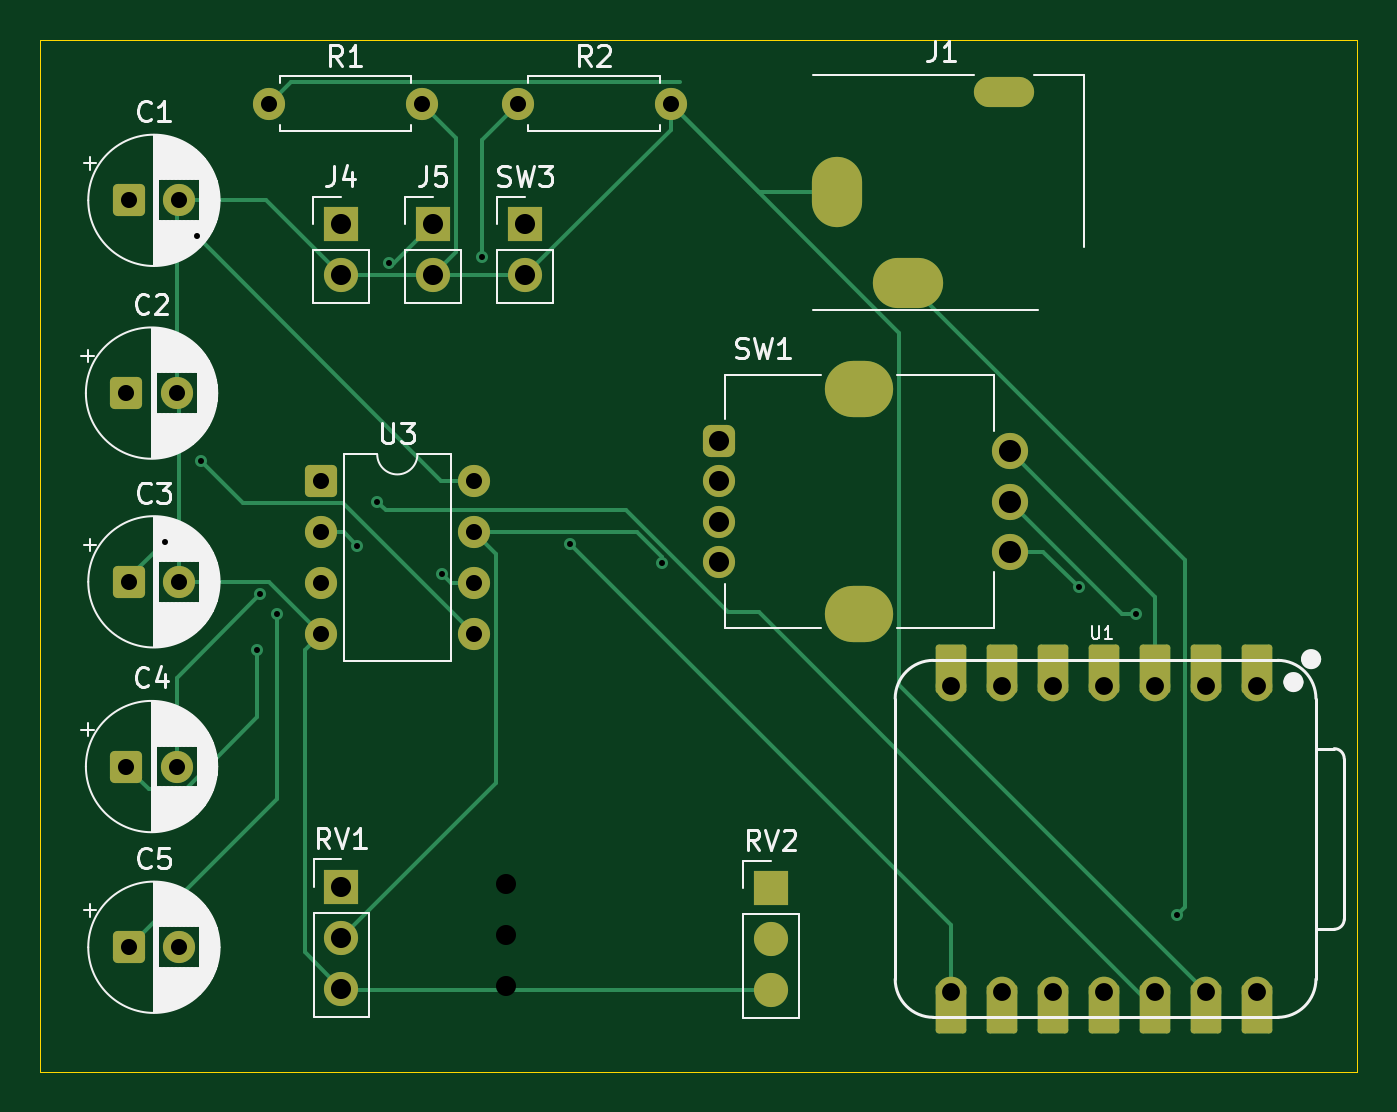
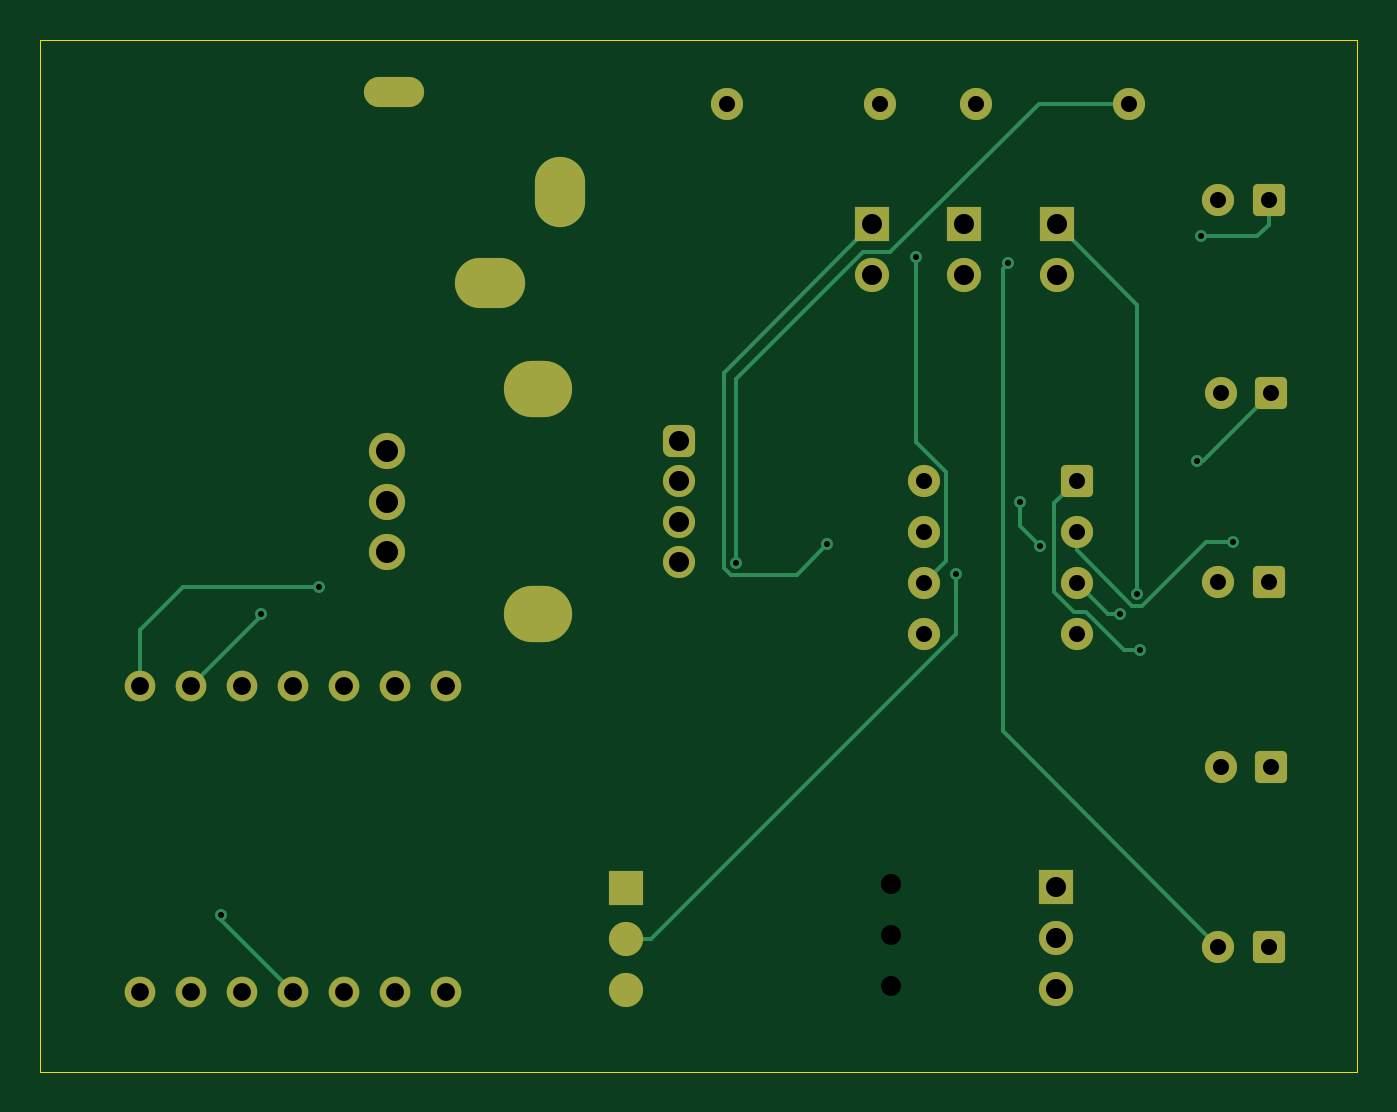
Circuit board: 11 layer files. Board 65.6 x 51.4 mm.
- bottom_copper: radio-B_Cu.gbr (9132 bytes)
- bottom_mask: radio-B_Mask.gbr (3372 bytes)
- paste: radio-B_Paste.gbr (450 bytes)
- bottom_silk: radio-B_Silkscreen.gbr (451 bytes)
- outline: radio-Edge_Cuts.gbr (604 bytes)
- top_copper: radio-F_Cu.gbr (11262 bytes)
- top_mask: radio-F_Mask.gbr (4069 bytes)
- paste: radio-F_Paste.gbr (450 bytes)
- top_silk: radio-F_Silkscreen.gbr (56849 bytes)
- drill: radio-NPTH.drl (264 bytes)
- drill: radio-PTH.drl (1866 bytes)

=== bottom_copper: radio-B_Cu.gbr (9132 bytes, source omitted) ===
=== bottom_mask: radio-B_Mask.gbr ===
%TF.GenerationSoftware,KiCad,Pcbnew,10.0.3*%
%TF.CreationDate,2026-09-18T23:32:06-04:00*%
%TF.ProjectId,radio,72616469-6f2e-46b6-9963-61645f706362,rev?*%
%TF.SameCoordinates,Original*%
%TF.FileFunction,Soldermask,Bot*%
%TF.FilePolarity,Negative*%
%FSLAX46Y46*%
G04 Gerber Fmt 4.6, Leading zero omitted, Abs format (unit mm)*
G04 Created by KiCad (PCBNEW 10.0.3) date 2026-09-18 23:32:06*
%MOMM*%
%LPD*%
G01*
G04 APERTURE LIST*
G04 Aperture macros list*
%AMRoundRect*
0 Rectangle with rounded corners*
0 $1 Rounding radius*
0 $2 $3 $4 $5 $6 $7 $8 $9 X,Y pos of 4 corners*
0 Add a 4 corners polygon primitive as box body*
4,1,4,$2,$3,$4,$5,$6,$7,$8,$9,$2,$3,0*
0 Add four circle primitives for the rounded corners*
1,1,$1+$1,$2,$3*
1,1,$1+$1,$4,$5*
1,1,$1+$1,$6,$7*
1,1,$1+$1,$8,$9*
0 Add four rect primitives between the rounded corners*
20,1,$1+$1,$2,$3,$4,$5,0*
20,1,$1+$1,$4,$5,$6,$7,0*
20,1,$1+$1,$6,$7,$8,$9,0*
20,1,$1+$1,$8,$9,$2,$3,0*%
G04 Aperture macros list end*
%ADD10O,3.500000X2.500000*%
%ADD11O,2.500000X3.500000*%
%ADD12O,3.000000X1.500000*%
%ADD13C,1.524000*%
%ADD14C,1.600000*%
%ADD15RoundRect,0.250000X-0.550000X-0.550000X0.550000X-0.550000X0.550000X0.550000X-0.550000X0.550000X0*%
%ADD16RoundRect,0.400000X0.400000X-0.400000X0.400000X0.400000X-0.400000X0.400000X-0.400000X-0.400000X0*%
%ADD17C,1.800000*%
%ADD18O,3.400000X2.800000*%
%ADD19R,1.700000X1.700000*%
%ADD20C,1.700000*%
G04 APERTURE END LIST*
D10*
%TO.C,J1*%
X139000000Y-70100000D03*
D11*
X135500000Y-65600000D03*
D12*
X143800000Y-60600000D03*
%TD*%
D13*
%TO.C,U1*%
X156420000Y-90180000D03*
X153880000Y-90180000D03*
X151340000Y-90180000D03*
X148800000Y-90180000D03*
X146260000Y-90180000D03*
X143720000Y-90180000D03*
X141180000Y-90180000D03*
X141180000Y-105420000D03*
X143720000Y-105420000D03*
X146260000Y-105420000D03*
X148800000Y-105420000D03*
X151340000Y-105420000D03*
X153880000Y-105420000D03*
X156420000Y-105420000D03*
%TD*%
D14*
%TO.C,C2*%
X102600000Y-75600000D03*
D15*
X100100000Y-75600000D03*
%TD*%
D16*
%TO.C,SW1*%
X129600000Y-78000000D03*
D14*
X129600000Y-80000000D03*
X129600000Y-82000000D03*
X129600000Y-84000000D03*
D17*
X144100000Y-83500000D03*
X144100000Y-81000000D03*
X144100000Y-78500000D03*
D18*
X136600000Y-75400000D03*
X136600000Y-86600000D03*
%TD*%
D19*
%TO.C,J5*%
X115365000Y-67195000D03*
D20*
X115365000Y-69735000D03*
%TD*%
D15*
%TO.C,C5*%
X100217621Y-103200000D03*
D14*
X102717621Y-103200000D03*
%TD*%
D19*
%TO.C,J4*%
X110775000Y-67195000D03*
D20*
X110775000Y-69735000D03*
%TD*%
D15*
%TO.C,U3*%
X109780000Y-79980000D03*
D14*
X109780000Y-82520000D03*
X109780000Y-85060000D03*
X109780000Y-87600000D03*
X117400000Y-87600000D03*
X117400000Y-85060000D03*
X117400000Y-82520000D03*
X117400000Y-79980000D03*
%TD*%
D15*
%TO.C,C3*%
X100217621Y-85000000D03*
D14*
X102717621Y-85000000D03*
%TD*%
D15*
%TO.C,C1*%
X100217621Y-66000000D03*
D14*
X102717621Y-66000000D03*
%TD*%
D19*
%TO.C,RV2*%
X132200000Y-100260000D03*
D20*
X132200000Y-102800000D03*
X132200000Y-105340000D03*
%TD*%
D14*
%TO.C,R1*%
X107190000Y-61200000D03*
X114810000Y-61200000D03*
%TD*%
%TO.C,R2*%
X119580000Y-61200000D03*
X127200000Y-61200000D03*
%TD*%
D15*
%TO.C,C4*%
X100100000Y-94200000D03*
D14*
X102600000Y-94200000D03*
%TD*%
D19*
%TO.C,SW3*%
X119955000Y-67195000D03*
D20*
X119955000Y-69735000D03*
%TD*%
D19*
%TO.C,RV1*%
X110800000Y-100200000D03*
D20*
X110800000Y-102740000D03*
X110800000Y-105280000D03*
%TD*%
M02*

=== paste: radio-B_Paste.gbr ===
%TF.GenerationSoftware,KiCad,Pcbnew,10.0.3*%
%TF.CreationDate,2026-09-18T23:32:05-04:00*%
%TF.ProjectId,radio,72616469-6f2e-46b6-9963-61645f706362,rev?*%
%TF.SameCoordinates,Original*%
%TF.FileFunction,Paste,Bot*%
%TF.FilePolarity,Positive*%
%FSLAX46Y46*%
G04 Gerber Fmt 4.6, Leading zero omitted, Abs format (unit mm)*
G04 Created by KiCad (PCBNEW 10.0.3) date 2026-09-18 23:32:05*
%MOMM*%
%LPD*%
G01*
G04 APERTURE LIST*
G04 APERTURE END LIST*
M02*

=== bottom_silk: radio-B_Silkscreen.gbr ===
%TF.GenerationSoftware,KiCad,Pcbnew,10.0.3*%
%TF.CreationDate,2026-09-18T23:32:06-04:00*%
%TF.ProjectId,radio,72616469-6f2e-46b6-9963-61645f706362,rev?*%
%TF.SameCoordinates,Original*%
%TF.FileFunction,Legend,Bot*%
%TF.FilePolarity,Positive*%
%FSLAX46Y46*%
G04 Gerber Fmt 4.6, Leading zero omitted, Abs format (unit mm)*
G04 Created by KiCad (PCBNEW 10.0.3) date 2026-09-18 23:32:06*
%MOMM*%
%LPD*%
G01*
G04 APERTURE LIST*
G04 APERTURE END LIST*
M02*

=== outline: radio-Edge_Cuts.gbr ===
%TF.GenerationSoftware,KiCad,Pcbnew,10.0.3*%
%TF.CreationDate,2026-09-18T23:32:06-04:00*%
%TF.ProjectId,radio,72616469-6f2e-46b6-9963-61645f706362,rev?*%
%TF.SameCoordinates,Original*%
%TF.FileFunction,Profile,NP*%
%FSLAX46Y46*%
G04 Gerber Fmt 4.6, Leading zero omitted, Abs format (unit mm)*
G04 Created by KiCad (PCBNEW 10.0.3) date 2026-09-18 23:32:06*
%MOMM*%
%LPD*%
G01*
G04 APERTURE LIST*
%TA.AperFunction,Profile*%
%ADD10C,0.050000*%
%TD*%
G04 APERTURE END LIST*
D10*
X95800000Y-58000000D02*
X161400000Y-58000000D01*
X161400000Y-109400000D01*
X95800000Y-109400000D01*
X95800000Y-58000000D01*
M02*

=== top_copper: radio-F_Cu.gbr (11262 bytes, source omitted) ===
=== top_mask: radio-F_Mask.gbr ===
%TF.GenerationSoftware,KiCad,Pcbnew,10.0.3*%
%TF.CreationDate,2026-09-18T23:32:06-04:00*%
%TF.ProjectId,radio,72616469-6f2e-46b6-9963-61645f706362,rev?*%
%TF.SameCoordinates,Original*%
%TF.FileFunction,Soldermask,Top*%
%TF.FilePolarity,Negative*%
%FSLAX46Y46*%
G04 Gerber Fmt 4.6, Leading zero omitted, Abs format (unit mm)*
G04 Created by KiCad (PCBNEW 10.0.3) date 2026-09-18 23:32:06*
%MOMM*%
%LPD*%
G01*
G04 APERTURE LIST*
G04 Aperture macros list*
%AMRoundRect*
0 Rectangle with rounded corners*
0 $1 Rounding radius*
0 $2 $3 $4 $5 $6 $7 $8 $9 X,Y pos of 4 corners*
0 Add a 4 corners polygon primitive as box body*
4,1,4,$2,$3,$4,$5,$6,$7,$8,$9,$2,$3,0*
0 Add four circle primitives for the rounded corners*
1,1,$1+$1,$2,$3*
1,1,$1+$1,$4,$5*
1,1,$1+$1,$6,$7*
1,1,$1+$1,$8,$9*
0 Add four rect primitives between the rounded corners*
20,1,$1+$1,$2,$3,$4,$5,0*
20,1,$1+$1,$4,$5,$6,$7,0*
20,1,$1+$1,$6,$7,$8,$9,0*
20,1,$1+$1,$8,$9,$2,$3,0*%
G04 Aperture macros list end*
%ADD10O,3.500000X2.500000*%
%ADD11O,2.500000X3.500000*%
%ADD12O,3.000000X1.500000*%
%ADD13RoundRect,0.152400X0.609600X-1.063600X0.609600X1.063600X-0.609600X1.063600X-0.609600X-1.063600X0*%
%ADD14C,1.524000*%
%ADD15RoundRect,0.152400X-0.609600X1.063600X-0.609600X-1.063600X0.609600X-1.063600X0.609600X1.063600X0*%
%ADD16C,1.600000*%
%ADD17RoundRect,0.250000X-0.550000X-0.550000X0.550000X-0.550000X0.550000X0.550000X-0.550000X0.550000X0*%
%ADD18RoundRect,0.400000X0.400000X-0.400000X0.400000X0.400000X-0.400000X0.400000X-0.400000X-0.400000X0*%
%ADD19C,1.800000*%
%ADD20O,3.400000X2.800000*%
%ADD21R,1.700000X1.700000*%
%ADD22C,1.700000*%
G04 APERTURE END LIST*
D10*
%TO.C,J1*%
X139000000Y-70100000D03*
D11*
X135500000Y-65600000D03*
D12*
X143800000Y-60600000D03*
%TD*%
D13*
%TO.C,U1*%
X156420000Y-89345000D03*
D14*
X156420000Y-90180000D03*
D13*
X153880000Y-89345000D03*
D14*
X153880000Y-90180000D03*
D13*
X151340000Y-89345000D03*
D14*
X151340000Y-90180000D03*
D13*
X148800000Y-89345000D03*
D14*
X148800000Y-90180000D03*
D13*
X146260000Y-89345000D03*
D14*
X146260000Y-90180000D03*
D13*
X143720000Y-89345000D03*
D14*
X143720000Y-90180000D03*
D13*
X141180000Y-89345000D03*
D14*
X141180000Y-90180000D03*
X141180000Y-105420000D03*
D15*
X141180000Y-106255000D03*
D14*
X143720000Y-105420000D03*
D15*
X143720000Y-106255000D03*
D14*
X146260000Y-105420000D03*
D15*
X146260000Y-106255000D03*
D14*
X148800000Y-105420000D03*
D15*
X148800000Y-106255000D03*
D14*
X151340000Y-105420000D03*
D15*
X151340000Y-106255000D03*
D14*
X153880000Y-105420000D03*
D15*
X153880000Y-106255000D03*
D14*
X156420000Y-105420000D03*
D15*
X156420000Y-106255000D03*
%TD*%
D16*
%TO.C,C2*%
X102600000Y-75600000D03*
D17*
X100100000Y-75600000D03*
%TD*%
D18*
%TO.C,SW1*%
X129600000Y-78000000D03*
D16*
X129600000Y-80000000D03*
X129600000Y-82000000D03*
X129600000Y-84000000D03*
D19*
X144100000Y-83500000D03*
X144100000Y-81000000D03*
X144100000Y-78500000D03*
D20*
X136600000Y-75400000D03*
X136600000Y-86600000D03*
%TD*%
D21*
%TO.C,J5*%
X115365000Y-67195000D03*
D22*
X115365000Y-69735000D03*
%TD*%
D17*
%TO.C,C5*%
X100217621Y-103200000D03*
D16*
X102717621Y-103200000D03*
%TD*%
D21*
%TO.C,J4*%
X110775000Y-67195000D03*
D22*
X110775000Y-69735000D03*
%TD*%
D17*
%TO.C,U3*%
X109780000Y-79980000D03*
D16*
X109780000Y-82520000D03*
X109780000Y-85060000D03*
X109780000Y-87600000D03*
X117400000Y-87600000D03*
X117400000Y-85060000D03*
X117400000Y-82520000D03*
X117400000Y-79980000D03*
%TD*%
D17*
%TO.C,C3*%
X100217621Y-85000000D03*
D16*
X102717621Y-85000000D03*
%TD*%
D17*
%TO.C,C1*%
X100217621Y-66000000D03*
D16*
X102717621Y-66000000D03*
%TD*%
D21*
%TO.C,RV2*%
X132200000Y-100260000D03*
D22*
X132200000Y-102800000D03*
X132200000Y-105340000D03*
%TD*%
D16*
%TO.C,R1*%
X107190000Y-61200000D03*
X114810000Y-61200000D03*
%TD*%
%TO.C,R2*%
X119580000Y-61200000D03*
X127200000Y-61200000D03*
%TD*%
D17*
%TO.C,C4*%
X100100000Y-94200000D03*
D16*
X102600000Y-94200000D03*
%TD*%
D21*
%TO.C,SW3*%
X119955000Y-67195000D03*
D22*
X119955000Y-69735000D03*
%TD*%
D21*
%TO.C,RV1*%
X110800000Y-100200000D03*
D22*
X110800000Y-102740000D03*
X110800000Y-105280000D03*
%TD*%
M02*

=== paste: radio-F_Paste.gbr ===
%TF.GenerationSoftware,KiCad,Pcbnew,10.0.3*%
%TF.CreationDate,2026-09-18T23:32:05-04:00*%
%TF.ProjectId,radio,72616469-6f2e-46b6-9963-61645f706362,rev?*%
%TF.SameCoordinates,Original*%
%TF.FileFunction,Paste,Top*%
%TF.FilePolarity,Positive*%
%FSLAX46Y46*%
G04 Gerber Fmt 4.6, Leading zero omitted, Abs format (unit mm)*
G04 Created by KiCad (PCBNEW 10.0.3) date 2026-09-18 23:32:05*
%MOMM*%
%LPD*%
G01*
G04 APERTURE LIST*
G04 APERTURE END LIST*
M02*

=== top_silk: radio-F_Silkscreen.gbr (56849 bytes, source omitted) ===
=== drill: radio-NPTH.drl ===
M48
; DRILL file KiCad 10.0.3 date 2026-09-18T23:33:35
; FORMAT={-:-/ absolute / metric / decimal}
; #@! TF.CreationDate,2026-09-18T23:33:35-04:00
; #@! TF.GenerationSoftware,Kicad,Pcbnew,10.0.3
; #@! TF.FileFunction,NonPlated,1,2,NPTH
FMAT,2
METRIC
%
G90
G05
M30

=== drill: radio-PTH.drl ===
M48
; DRILL file KiCad 10.0.3 date 2026-09-18T23:33:35
; FORMAT={-:-/ absolute / metric / decimal}
; #@! TF.CreationDate,2026-09-18T23:33:35-04:00
; #@! TF.GenerationSoftware,Kicad,Pcbnew,10.0.3
; #@! TF.FileFunction,Plated,1,2,PTH
FMAT,2
METRIC
; #@! TA.AperFunction,Plated,PTH,ViaDrill
T1C0.300
; #@! TA.AperFunction,Plated,PTH,ComponentDrill
T2C0.800
; #@! TA.AperFunction,Plated,PTH,ComponentDrill
T3C0.889
; #@! TA.AperFunction,Plated,PTH,ComponentDrill
T4C1.000
; #@! TA.AperFunction,Plated,PTH,ComponentDrill
T5C1.100
; #@! TA.AperFunction,Plated,PTH,ComponentDrill
T6C2.000
%
G90
G05
T1
X102.0Y-83.0
X103.6Y-67.8
X103.8Y-79.0
X106.6Y-88.4
X106.766Y-85.6
X107.6Y-86.6
X111.6Y-83.2
X112.6Y-81.0
X113.2Y-69.135
X115.8Y-84.6
X117.8Y-68.8
X122.2Y-83.12
X126.76Y-84.04
X147.526Y-85.274
X150.4Y-86.6
X152.4Y-101.6
T2
X100.1Y-75.6
X100.1Y-94.2
X100.218Y-66.0
X100.218Y-85.0
X100.218Y-103.2
X102.6Y-75.6
X102.6Y-94.2
X102.718Y-66.0
X102.718Y-85.0
X102.718Y-103.2
X107.19Y-61.2
X109.78Y-79.98
X109.78Y-82.52
X109.78Y-85.06
X109.78Y-87.6
X114.81Y-61.2
X117.4Y-79.98
X117.4Y-82.52
X117.4Y-85.06
X117.4Y-87.6
X119.58Y-61.2
X127.2Y-61.2
T3
X141.18Y-90.18
X141.18Y-105.42
X143.72Y-90.18
X143.72Y-105.42
X146.26Y-90.18
X146.26Y-105.42
X148.8Y-90.18
X148.8Y-105.42
X151.34Y-90.18
X151.34Y-105.42
X153.88Y-90.18
X153.88Y-105.42
X156.42Y-90.18
X156.42Y-105.42
T4
X110.775Y-67.195
X110.775Y-69.735
X110.8Y-100.2
X110.8Y-102.74
X110.8Y-105.28
X115.365Y-67.195
X115.365Y-69.735
X119.0Y-100.06
X119.0Y-102.6
X119.0Y-105.14
X119.955Y-67.195
X119.955Y-69.735
X129.6Y-78.0
X129.6Y-80.0
X129.6Y-82.0
X129.6Y-84.0
T5
X144.1Y-78.5
X144.1Y-81.0
X144.1Y-83.5
T4
G00X135.5Y-65.1
M15
G01X135.5Y-66.1
M16
G05
G00X138.5Y-70.1
M15
G01X139.5Y-70.1
M16
G05
G00X143.3Y-60.6
M15
G01X144.3Y-60.6
M16
G05
T6
G00X136.3Y-75.4
M15
G01X136.9Y-75.4
M16
G05
G00X136.9Y-86.6
M15
G01X136.3Y-86.6
M16
G05
M30
